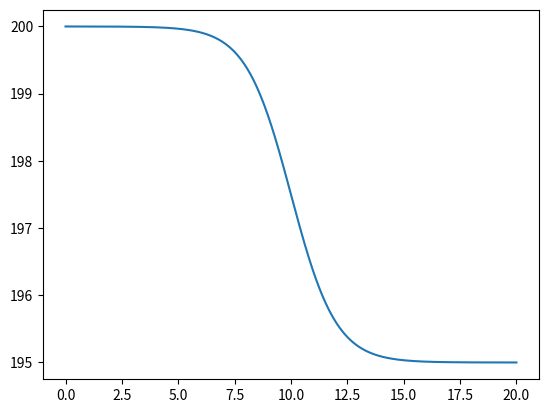

The script that saved this image:
# -*- coding: utf-8 -*-
"""
Created on Sat Jan 29 22:40:07 2022

[redacted]
"""

''' Test to see if I can use a sigmoid to change the background field from
some value B0 to some other value B0 +- A0

Just need some way to change/control the rate at which the function varies,
so it is comparable to the dB/dt of a ULF wave of between 2-30 mHz

Sigmoid function:

    w(t) = w_max / (1 + exp(-k(t - t_max)))
    
k is a proxy for the growth rate
w_max is the final value for w
t_max is the end time (symmetric around zero?)
'''
import numpy as np
import matplotlib.pyplot as plt

# =============================================================================
# # Time variables in seconds
# dt    = 3e-3
# t_max = 160.
# t     = np.arange(0.0, t_max, dt)
# 
# B_max = 200.0
# k     = 10e-1
# Bt    = B_max / (1 + np.exp(-k*(t - t_max)))
# 
# plt.figure()
# plt.plot(t, Bt)
# =============================================================================

# Online example
# For f(x) = L / (1 + e ** (-k*(x - x0)))

L  = -5.0   # Maximum value, proxy for amplitude. Sign determines if it's an increase or decrease
k  = 1.0   # Steepness of curve, higher is steeper
x0 = 10.0    # x-value of midpoint. Approximate point at which the change occurs. (Symmetry)
x  = np.linspace(0.0, 20.0, 1000)

offset = 200.0   # Proxy for B0

func = L / (1 + np.exp(-k*(x - x0))) + offset

plt.plot(x, func)

